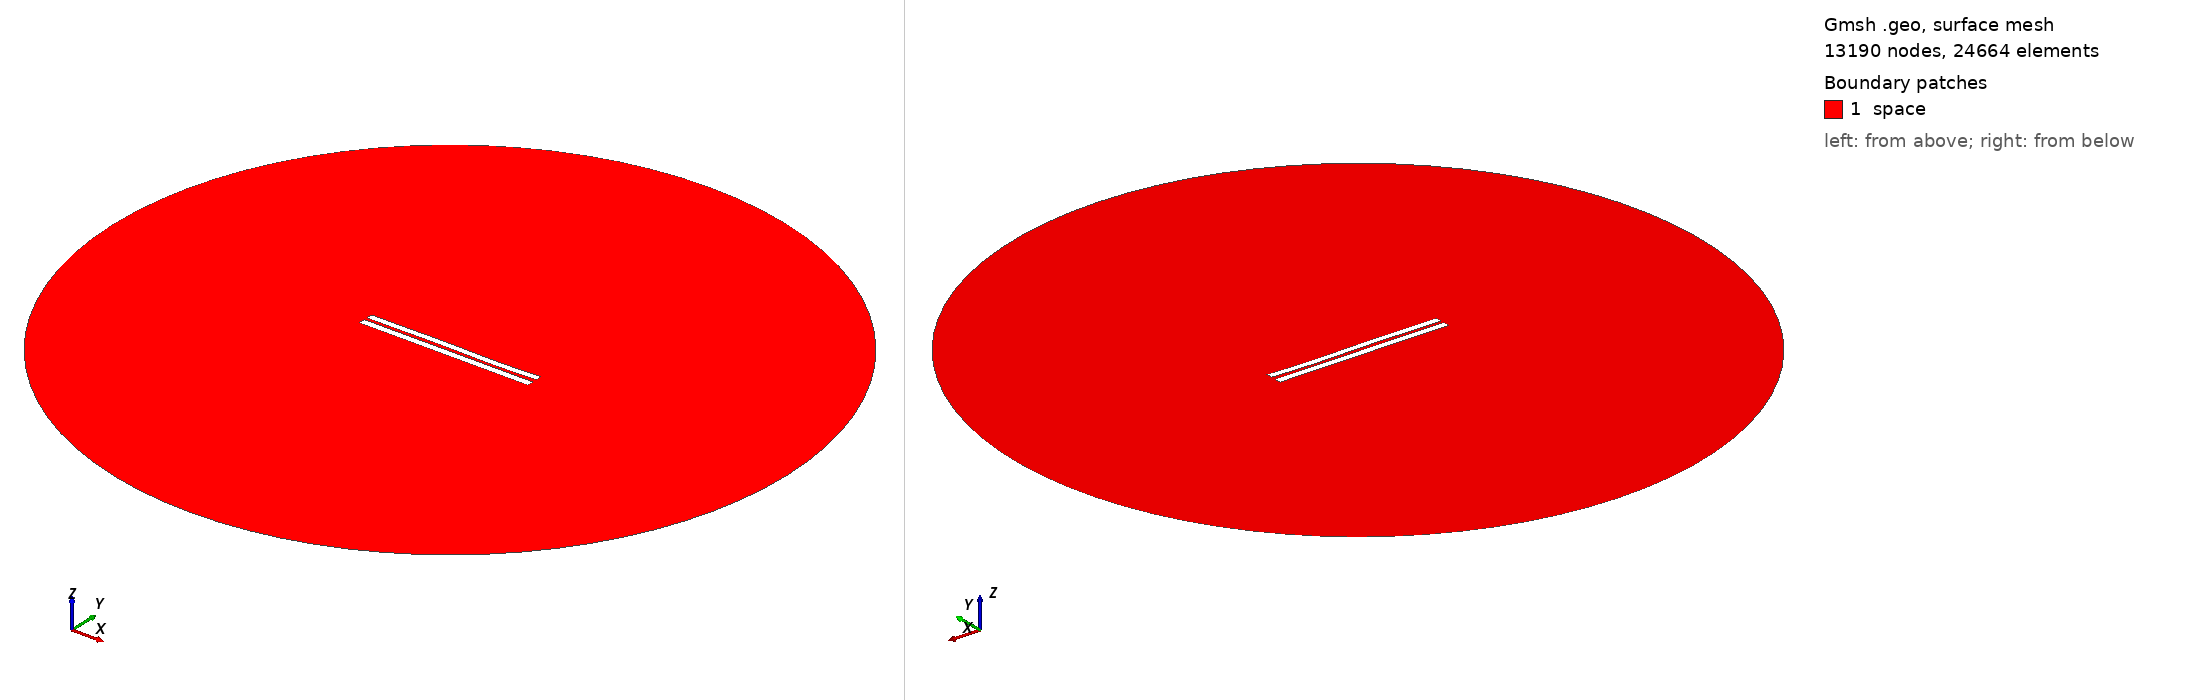

Gmsh geometry script, surface-meshed: 13190 nodes, 24664 surface elements. Boundary patches (legend numbers): 1 space. Left view from above one corner, right view from below the opposite corner. Legend entries are the model's physical surfaces. The drawing asked Gmsh for element sizes between 1% and 20% of the model's largest extent; the script's own settings can give other sizes.

=== 4197.geo (drawn) ===
//---------------------------------------
// Geometry kernel
//---------------------------------------

SetFactory("OpenCASCADE");



//---------------------------------------
// Parameters of the geometry
//---------------------------------------

// Overetch of the upper plate
overetch = 0.125;

// Distance between the plates
distance = 1.75;

// Discretization over the x axis (for the deformation)
nx = 50; 

// Length of the plate
L = 100 - overetch; 

// Number of modes
n = 4; 

// 1st mode coefficient
coeff(1) = 0.07499999999999998;
beta(1) = 0.596864 * 3.1415926535 / L;

// 2nd mode coefficient
coeff(2) = 0.0;
beta(2) = 1.49418 * 3.1415926535 / L;

// 3rd mode coefficient
coeff(3) = 0.15;
beta(3) = 2.50025 * 3.1415926535 / L;

// 4th mode coefficient
coeff(4) = -0.075;
beta(4) = 3.49999 * 3.1415926535 / L;



//---------------------------------------
// Upper plate (deformed rectangle)
//---------------------------------------

// Coordiantes of the upper plate
xmin = -50;
xmax = 50 - overetch;

// Height of the upper plate
yheight = 4 - 2 * overetch;

// Indexes of the points
UpperID[] = {};
LowerID[] = {};
LeftID[] = {};
RightID[] = {};

// Point index
p = 1;

// Horizontal edges
For i In {1:nx}
    x = xmin + (i-1)*(xmax - xmin)/(nx-1);

    y_bottom = distance / 2 + overetch;
    For j In {1:n}
        C = (Cosh(beta(j)*L) + Cos(beta(j)*L)) / (Sinh(beta(j)*L) + Sin(beta(j)*L));
        y_bottom  = y_bottom + coeff(j) * (Cosh(beta(j)*(x+50)) - Cos(beta(j)*(x+50)) - C * (Sinh(beta(j)*(x+50)) - Sin(beta(j)*(x+50))));
    EndFor

    y_top = y_bottom + yheight;

    Point(p) = {x, y_top, 0, 1.0};
    UpperID[i] = p;
    p = p + 1;

    Point(p) = {x, y_bottom, 0, 1.0};
    LowerID[i] = p;
    p = p + 1;
EndFor

// Create point lists
UpperPts[] = {}; LowerPts[] = {};
For i In {1:nx}
  UpperPts[] += {UpperID[i]};
  LowerPts[] += {LowerID[i]};
EndFor

// Build splines
Spline(1) = {UpperPts[]};
Spline(2) = {LowerPts[]};
Line(3) = {LowerPts[nx-1], UpperPts[nx-1]};
Line(4) = {LowerPts[0], UpperPts[0]};

// Build the plane surface
Curve Loop(1) = {2, 3, -1, -4};
Plane Surface(1) = {1};



//---------------------------------------
// Lower plate (rectangle)
//---------------------------------------

// Vertices
Point(1001) = {-50, -1, 0, 1.0};
Point(1002) = { 50, -1, 0, 1.0};
Point(1003) = { 50,  -5, 0, 1.0};
Point(1004) = {-50,  -5, 0, 1.0};

// Edges
Line(5) = {1001, 1002};
Line(6) = {1002, 1003};
Line(7) = {1003, 1004};
Line(8) = {1004, 1001};

// Plane surface
Line Loop(2) = {5, 6, 7, 8};
Plane Surface(2) = {2}; 



//---------------------------------------
// Outer (fictious) boundary
//---------------------------------------

// Points
Point(1005) = {0, 0, 0};       // Center
Point(1006) = {200, 0, 0};     // Start point
Point(1007) = {0, 200, 0};     // 90 degrees
Point(1008) = {-200, 0, 0};    // 180 degrees
Point(1009) = {0, -200, 0};    // 270 degrees

// Circle arcs (each needs start, center, end)
Circle(9) = {1006, 1005, 1007};
Circle(10) = {1007, 1005, 1008};
Circle(11) = {1008, 1005, 1009};
Circle(12) = {1009, 1005, 1006};

// Plane surface for the entire domain
Curve Loop(3) = {9, 10, 11, 12};
Surface(3) = {3};

// Subtract the plates from the whole domain to obtain the actual domain where we want to solve the equations
BooleanDifference{ Surface{3}; Delete; }{ Surface{1}; Surface{2}; Delete; }




//---------------------------------------
// Transfinite Lines/Curves
//---------------------------------------

// Set the number of points on the boundaries
r = 7;

// Plates
Transfinite Curve {1, 2} = 50*r Using Progression 1;
Transfinite Curve {3, 4} = 2*r Using Progression 1;
Transfinite Line {5, 7} = 50*r Using Progression 1;
Transfinite Line {6, 8} = 2*r Using Progression 1;

// Outer boundary
Transfinite Line {9, 10, 11, 12} = 20 Using Progression 1;



//---------------------------------------
// Physical groups
//---------------------------------------                

// Physical curves (boundaries)
Physical Line("force_segment", 10) = {2};
Physical Line("upper_plate", 11) = {1, 3, 4};
Physical Line("lower_plate", 12) = {5, 6, 7, 8};
Physical Line("boundary", 20) = {9, 10, 11, 12};

// Physical Surfaces
Physical Surface("space", 30) = {3};



//---------------------------------------
// 6. Generate the Mesh
//---------------------------------------

// 2D mesh generation
Mesh 2;
